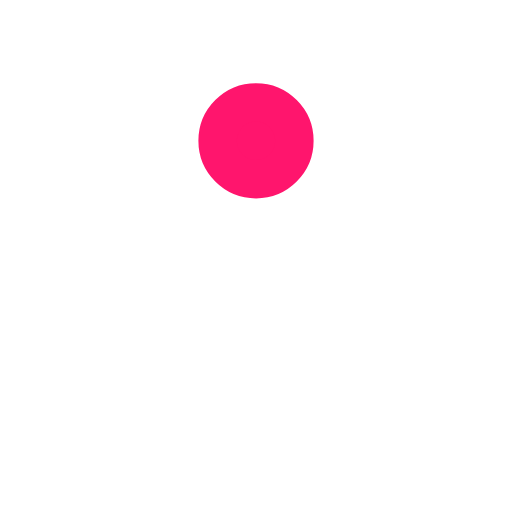
t = 0.00 s
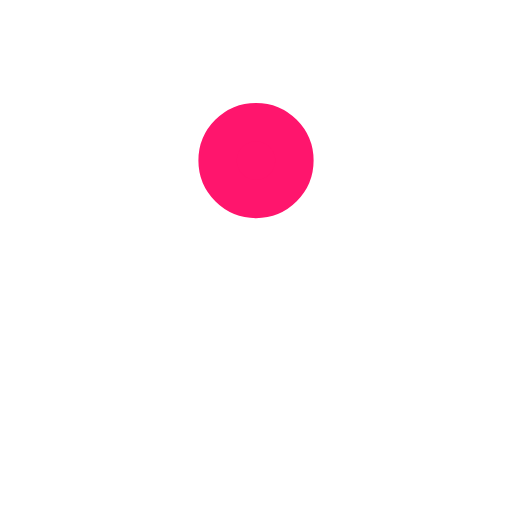
t = 0.38 s
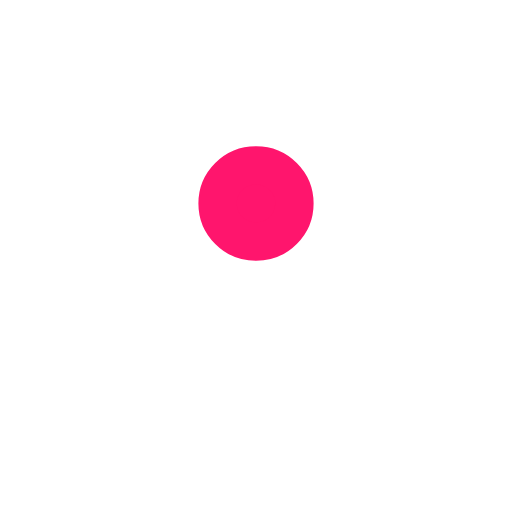
t = 0.63 s
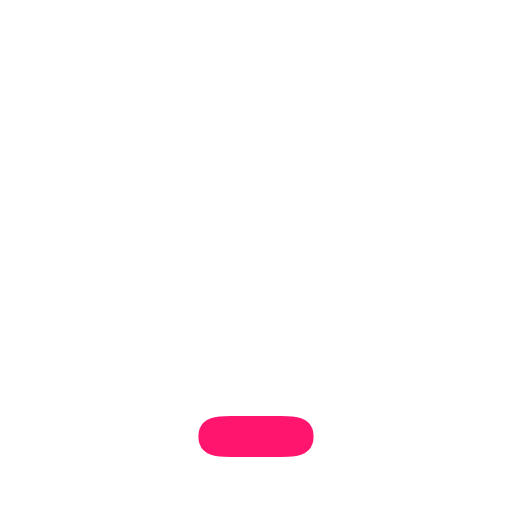
t = 1.00 s
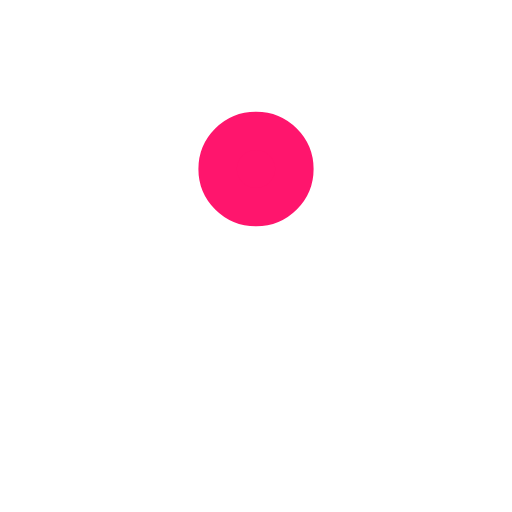
t = 1.38 s
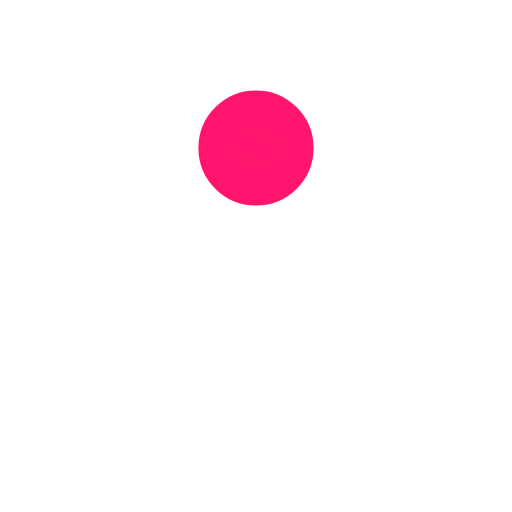
t = 1.63 s

The animated SVG that drew these frames (rendered in a browser with its animation timeline set to each time). Animation: 4 SMIL elements (animate=4); one cycle of 2.00 s, repeats indefinitely.

<svg xmlns="http://www.w3.org/2000/svg" viewBox="0 0 200 200"><rect fill="#FF156D" stroke="#FF156D" stroke-width="15" stroke-linejoin="round" width="30" height="30" x="85" y="85" rx="0" ry="0"><animate attributeName="rx" calcMode="spline" dur="2" values="15;15;5;15;15" keySplines=".5 0 .5 1;.8 0 1 .2;0 .8 .2 1;.5 0 .5 1" repeatCount="indefinite"></animate><animate attributeName="ry" calcMode="spline" dur="2" values="15;15;10;15;15" keySplines=".5 0 .5 1;.8 0 1 .2;0 .8 .2 1;.5 0 .5 1" repeatCount="indefinite"></animate><animate attributeName="height" calcMode="spline" dur="2" values="30;30;1;30;30" keySplines=".5 0 .5 1;.8 0 1 .2;0 .8 .2 1;.5 0 .5 1" repeatCount="indefinite"></animate><animate attributeName="y" calcMode="spline" dur="2" values="40;170;40;" keySplines=".6 0 1 .4;0 .8 .2 1" repeatCount="indefinite"></animate></rect></svg>